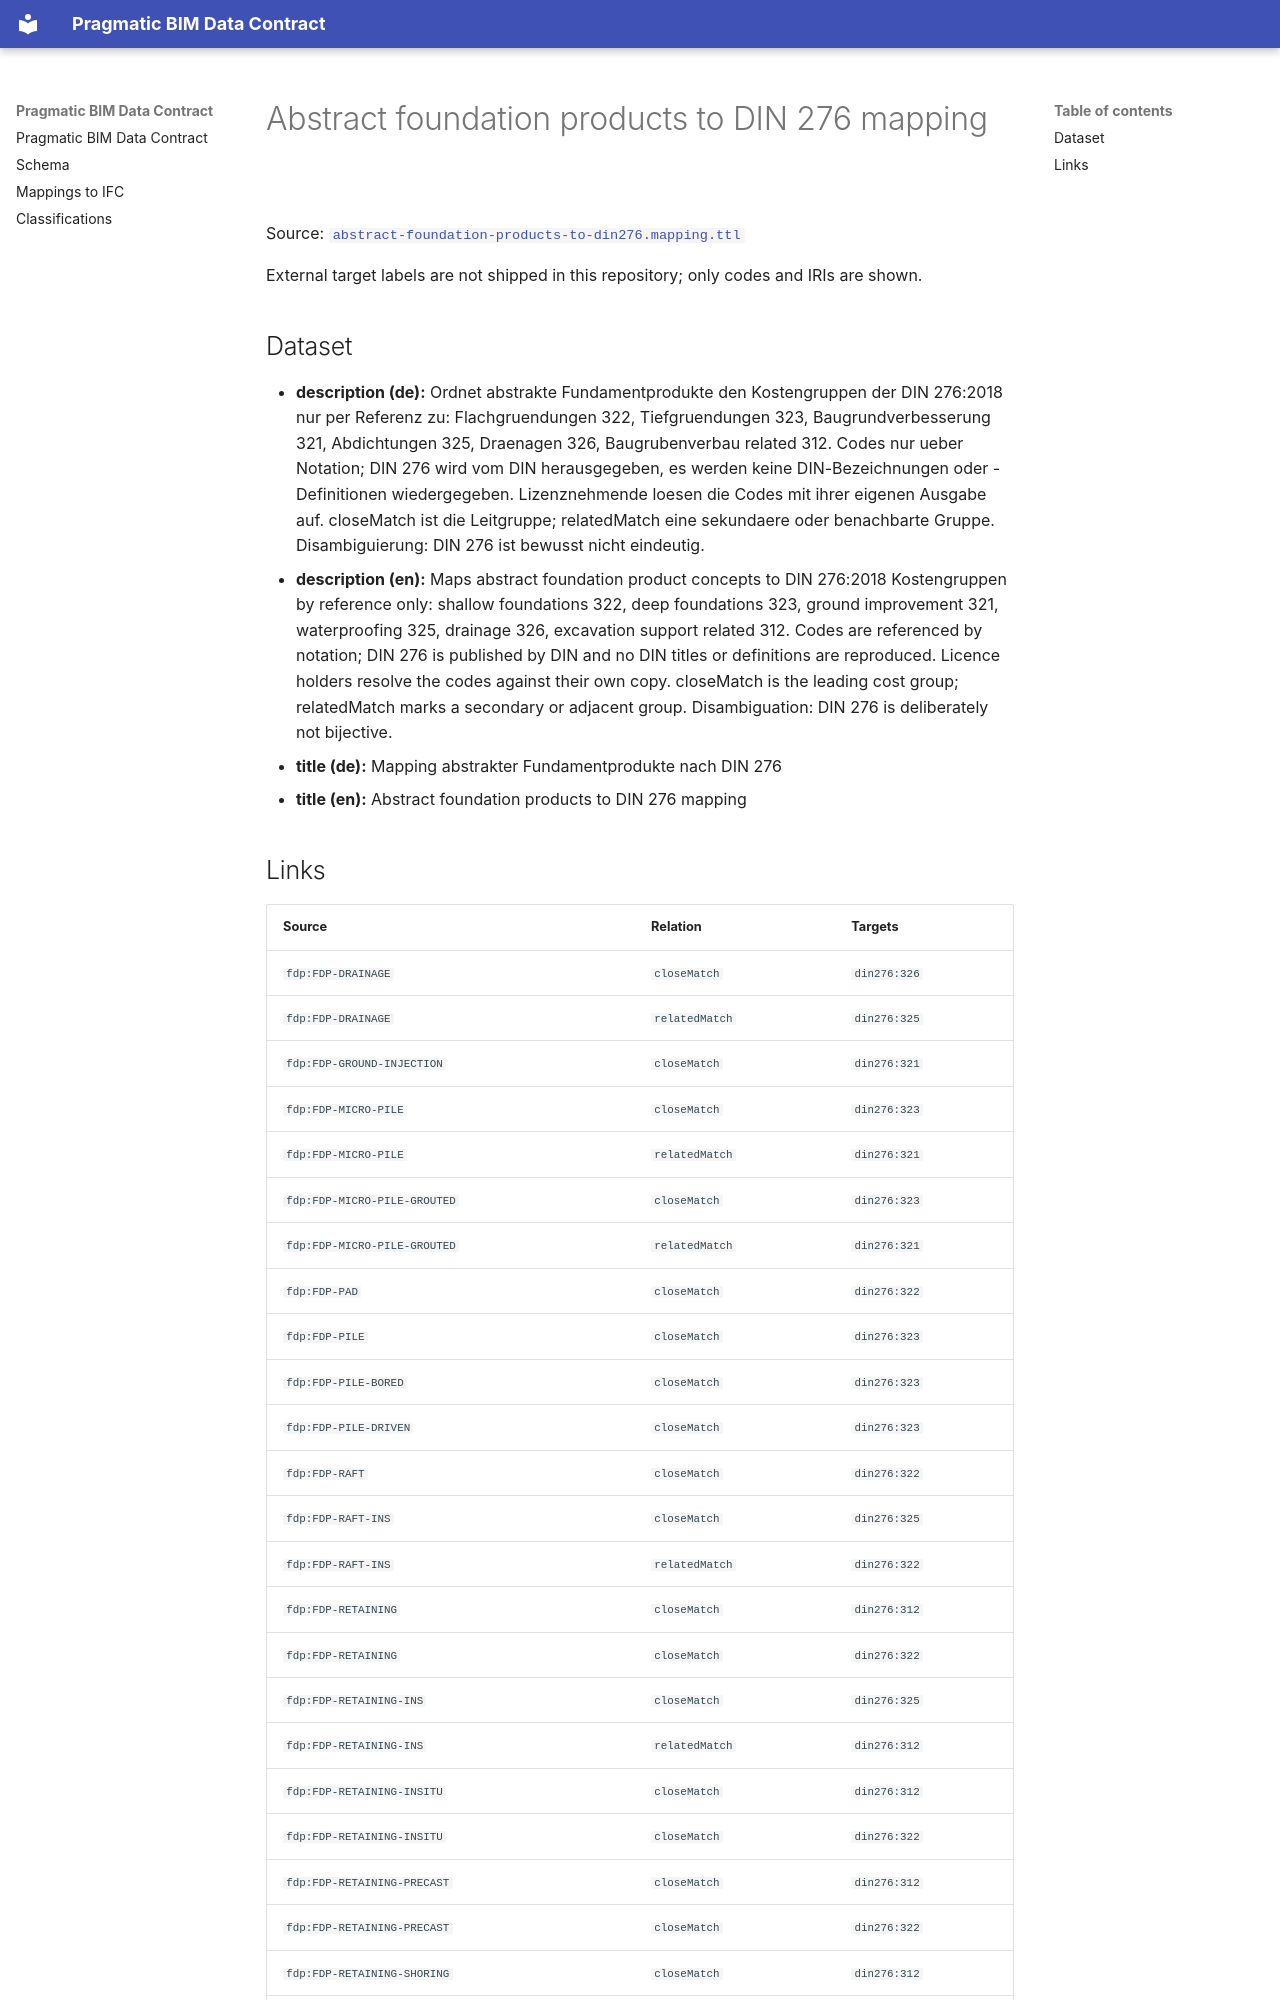

repository: pragmaticBIM/pragmatic-bim-data-contract · page: classification/mapping-foundation-products-to-din276.html · generator: mkdocs

# Abstract foundation products to DIN 276 mapping

Source: [`abstract-foundation-products-to-din276.mapping.ttl`](sources/mapping-foundation-products-to-din276.ttl)

External target labels are not shipped in this repository; only codes and IRIs are shown.

## Dataset

- **description (de):** Ordnet abstrakte Fundamentprodukte den Kostengruppen der DIN 276:2018 nur per Referenz zu: Flachgruendungen 322, Tiefgruendungen 323, Baugrundverbesserung 321, Abdichtungen 325, Draenagen 326, Baugrubenverbau related 312. Codes nur ueber Notation; DIN 276 wird vom DIN herausgegeben, es werden keine DIN-Bezeichnungen oder -Definitionen wiedergegeben. Lizenznehmende loesen die Codes mit ihrer eigenen Ausgabe auf. closeMatch ist die Leitgruppe; relatedMatch eine sekundaere oder benachbarte Gruppe. Disambiguierung: DIN 276 ist bewusst nicht eindeutig.
- **description (en):** Maps abstract foundation product concepts to DIN 276:2018 Kostengruppen by reference only: shallow foundations 322, deep foundations 323, ground improvement 321, waterproofing 325, drainage 326, excavation support related 312. Codes are referenced by notation; DIN 276 is published by DIN and no DIN titles or definitions are reproduced. Licence holders resolve the codes against their own copy. closeMatch is the leading cost group; relatedMatch marks a secondary or adjacent group. Disambiguation: DIN 276 is deliberately not bijective.
- **title (de):** Mapping abstrakter Fundamentprodukte nach DIN 276
- **title (en):** Abstract foundation products to DIN 276 mapping
